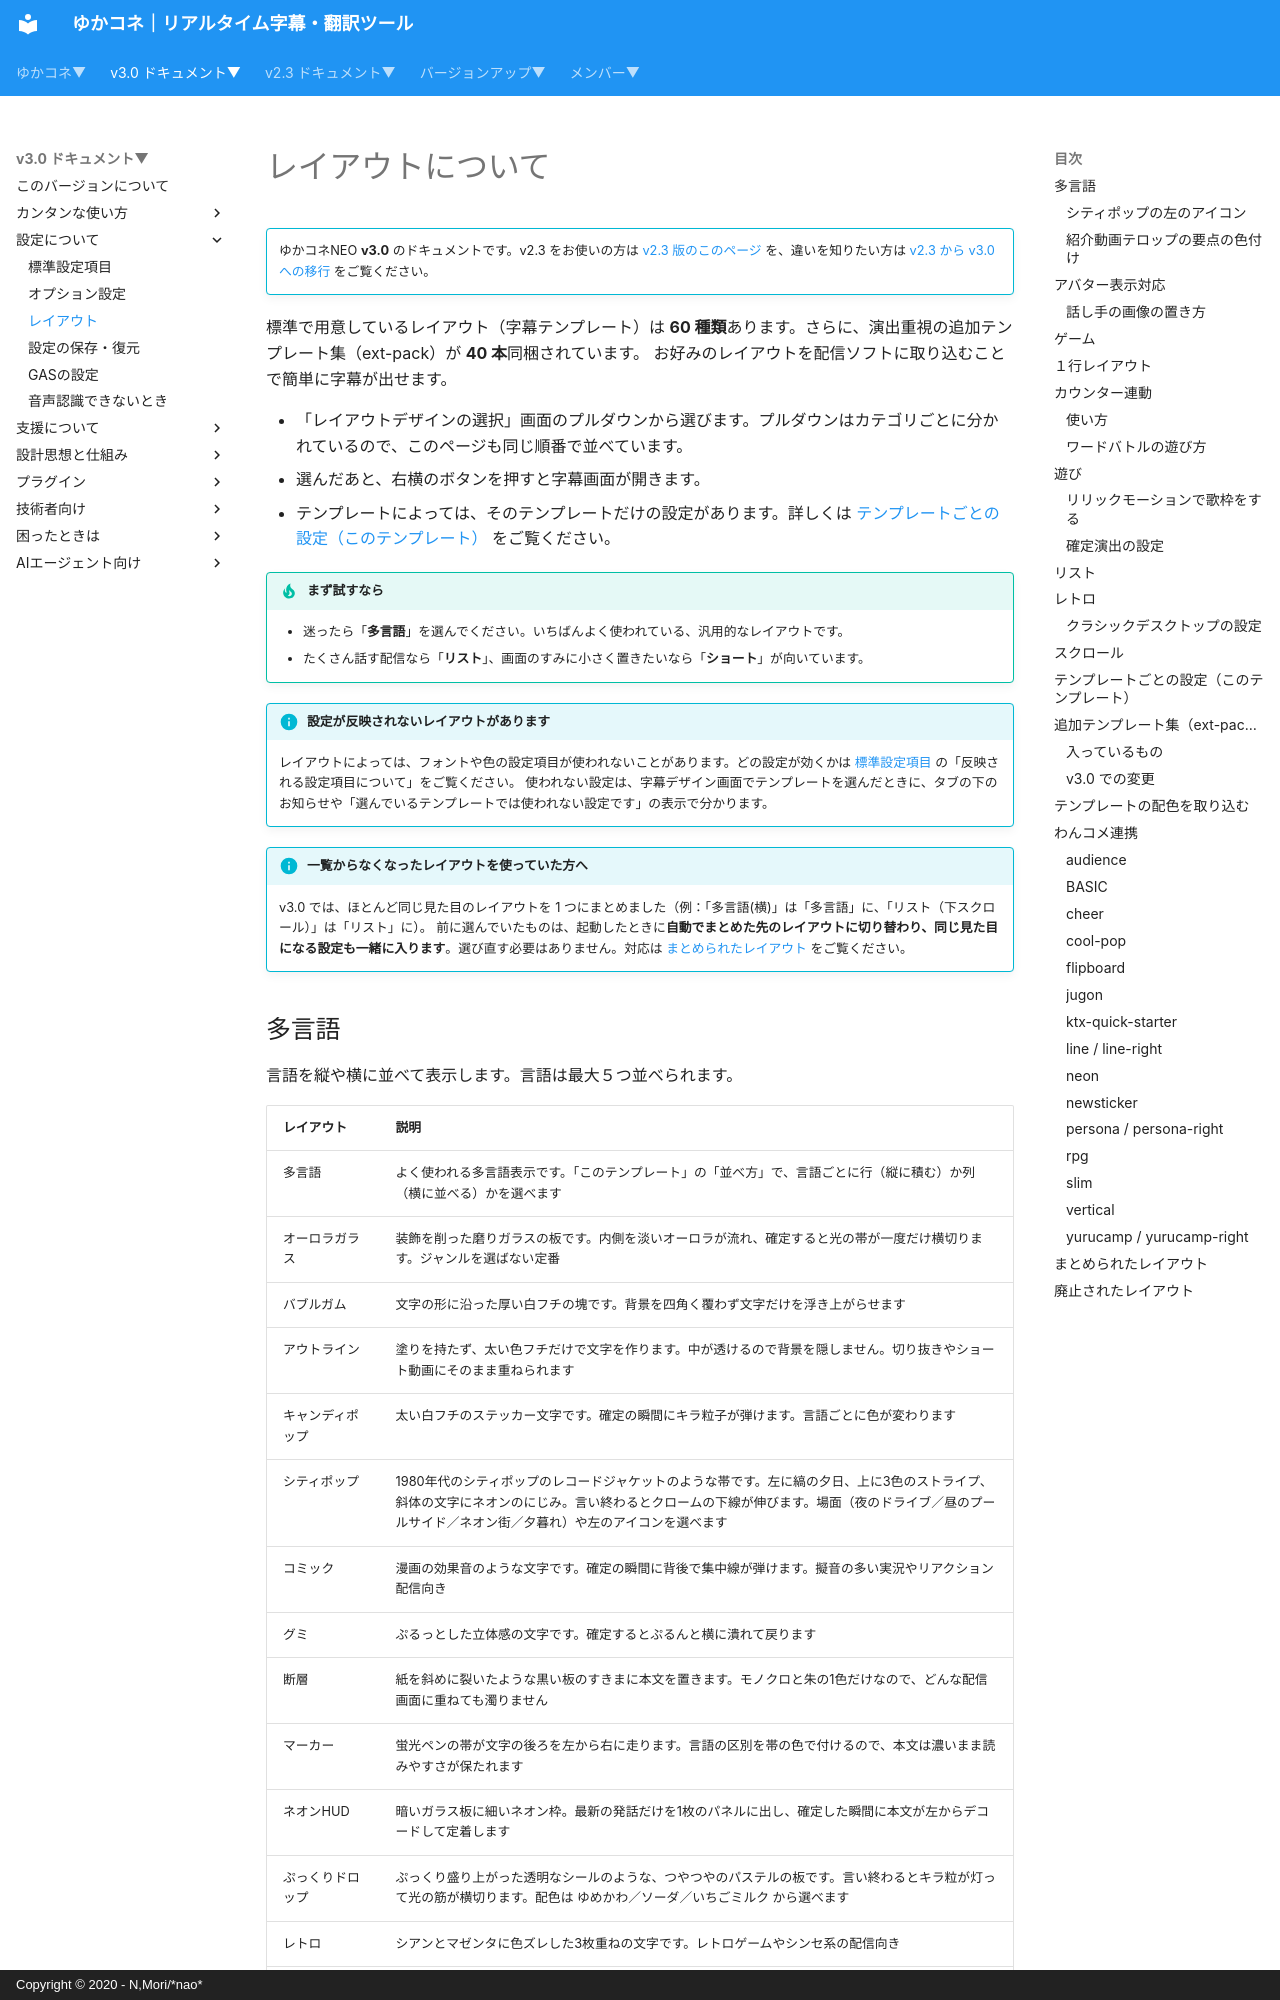

repository: nmori/yncneo-Docs-Src · page: v3.0/startup/startup_layout/index.html · generator: mkdocs · copyright: Copyright © 2020 - N,Mori/*nao*

# レイアウトについて

<!-- version-banner -->
!!! info ""
    ゆかコネNEO **v3.0** のドキュメントです。v2.3 をお使いの方は [v2.3 版のこのページ](../../v2.3/startup/startup_layout.md) を、違いを知りたい方は [v2.3 から v3.0 への移行](../../mig/mig_neo_v3.0.md) をご覧ください。


標準で用意しているレイアウト（字幕テンプレート）は **60 種類**あります。さらに、演出重視の追加テンプレート集（ext-pack）が **40 本**同梱されています。
お好みのレイアウトを配信ソフトに取り込むことで簡単に字幕が出せます。

* 「レイアウトデザインの選択」画面のプルダウンから選びます。プルダウンはカテゴリごとに分かれているので、このページも同じ順番で並べています。
* 選んだあと、右横のボタンを押すと字幕画面が開きます。
* テンプレートによっては、そのテンプレートだけの設定があります。詳しくは [テンプレートごとの設定（このテンプレート）](#template-options) をご覧ください。

!!! Tip "まず試すなら"
    * 迷ったら「**多言語**」を選んでください。いちばんよく使われている、汎用的なレイアウトです。
    * たくさん話す配信なら「**リスト**」、画面のすみに小さく置きたいなら「**ショート**」が向いています。

!!! Info "設定が反映されないレイアウトがあります"
    レイアウトによっては、フォントや色の設定項目が使われないことがあります。どの設定が効くかは [標準設定項目](startup_basic.md) の「反映される設定項目について」をご覧ください。
    使われない設定は、字幕デザイン画面でテンプレートを選んだときに、タブの下のお知らせや「選んでいるテンプレートでは使われない設定です」の表示で分かります。

!!! Info "一覧からなくなったレイアウトを使っていた方へ"
    v3.0 では、ほとんど同じ見た目のレイアウトを 1 つにまとめました（例：「多言語(横)」は「多言語」に、「リスト（下スクロール）」は「リスト」に）。
    前に選んでいたものは、起動したときに**自動でまとめた先のレイアウトに切り替わり、同じ見た目になる設定も一緒に入ります**。選び直す必要はありません。対応は [まとめられたレイアウト](#merged-layouts) をご覧ください。
